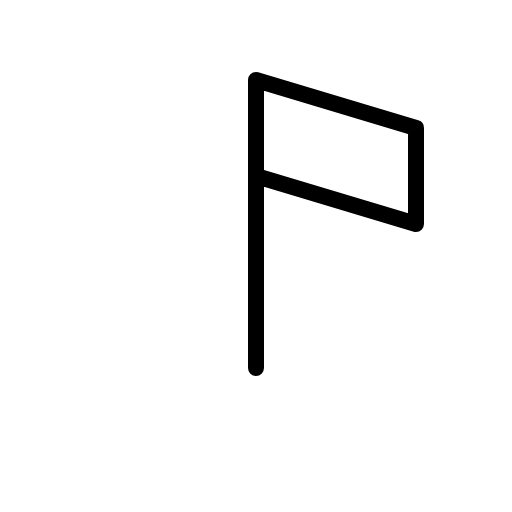
t = 0.00 s
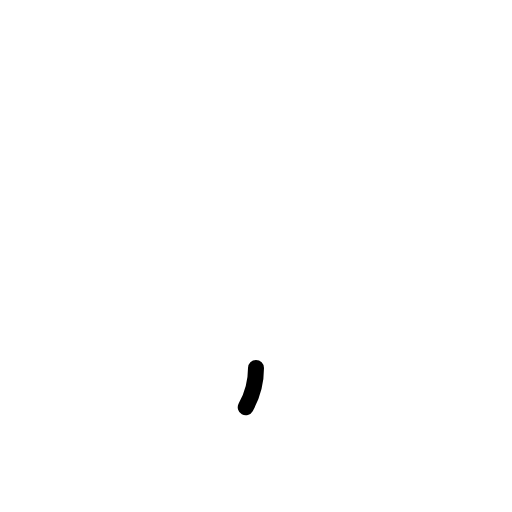
t = 0.30 s
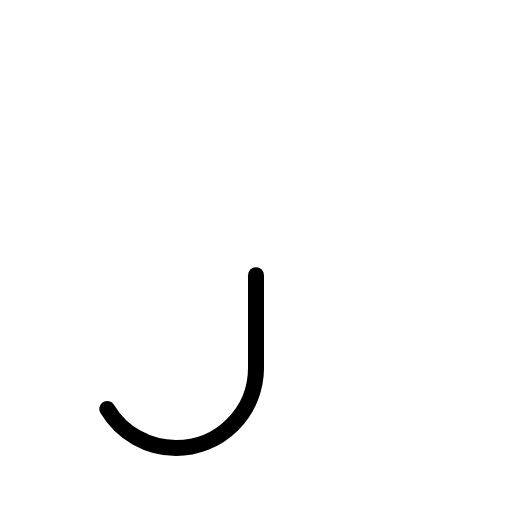
t = 0.68 s
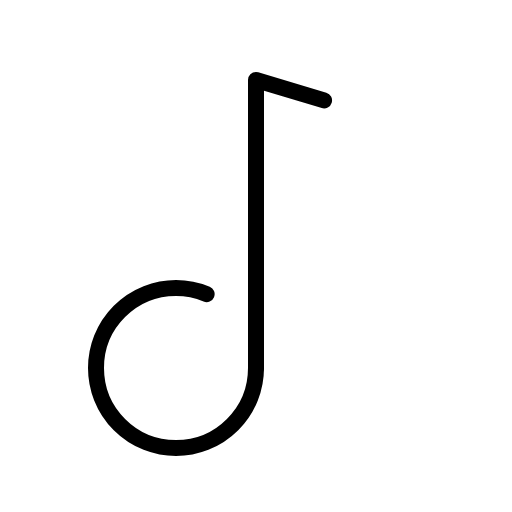
t = 1.05 s
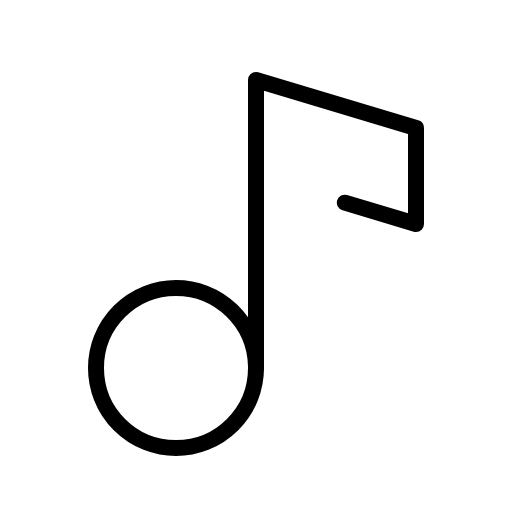
t = 1.43 s

The animated SVG that drew these frames (rendered in a browser with its animation timeline set to each time). Animation: 1 CSS @keyframes rule; one cycle of 1.80 s, repeats indefinitely.

<svg xmlns="http://www.w3.org/2000/svg" viewBox="0 0 256 256">
  <style>
    .draw-line {
      stroke-dasharray: 1;
      stroke-dashoffset: 0;
    }
    svg:hover .draw-line {
      animation: phosphor-draw-in 1.5s ease-in-out infinite;
    }
    @keyframes phosphor-draw-in {
      0%   { stroke-dashoffset: 1; }
      100% { stroke-dashoffset: 0; }
    }
  </style><rect width="256" height="256" fill="none"/><circle cx="88" cy="184" r="40" fill="none" stroke="currentColor" stroke-linecap="round" stroke-linejoin="round" stroke-width="8" class="draw-line" pathLength="1" style="animation-delay: 0s"/><polyline points="128 184 128 40 208 64 208 112 128 88" fill="none" stroke="currentColor" stroke-linecap="round" stroke-linejoin="round" stroke-width="8" class="draw-line" pathLength="1" style="animation-delay: 0.3s"/></svg>
